Labelled photos from "gesture_captures", an image-classification folder in arabyte-src/KENNY-YOLO. The possible labels are: like, open palm.

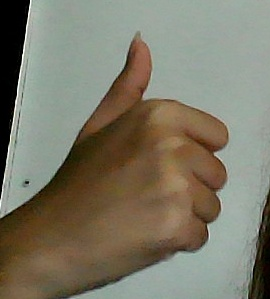
Label: like

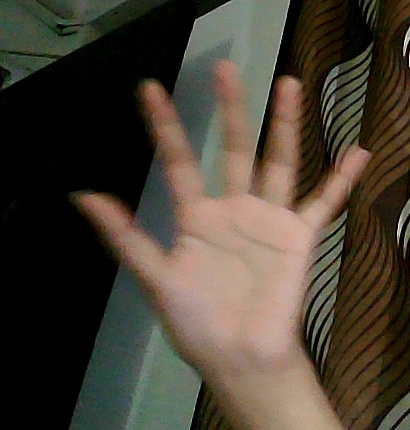
Label: open palm

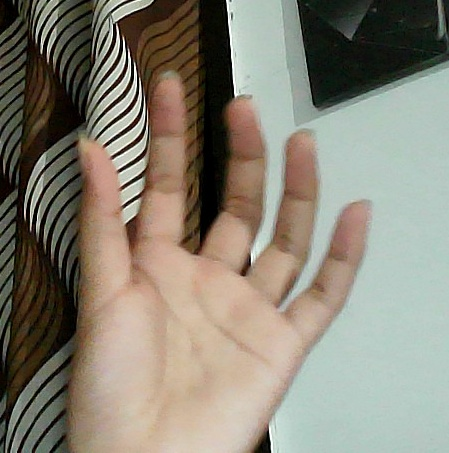
Label: open palm

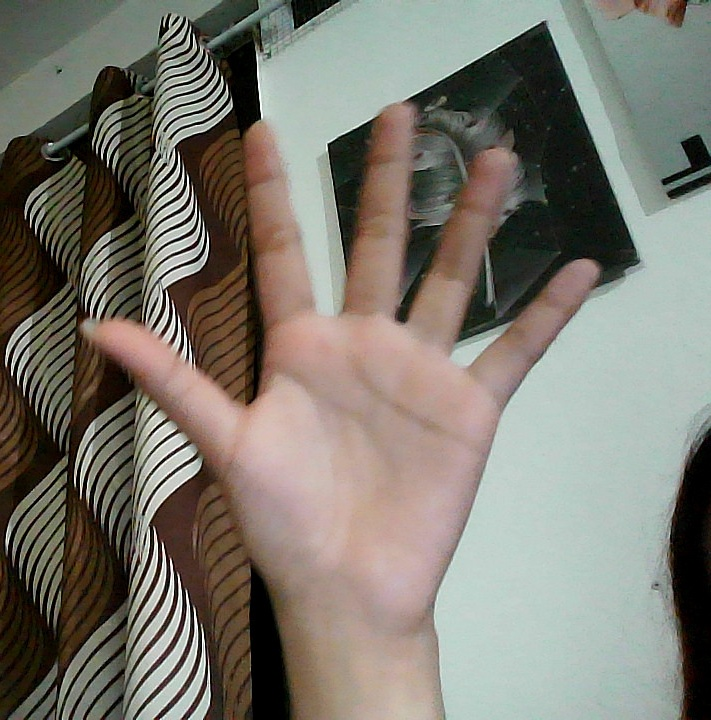
Label: open palm

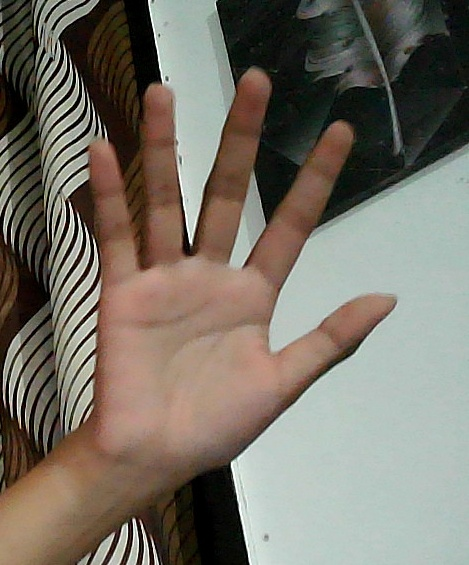
Label: open palm

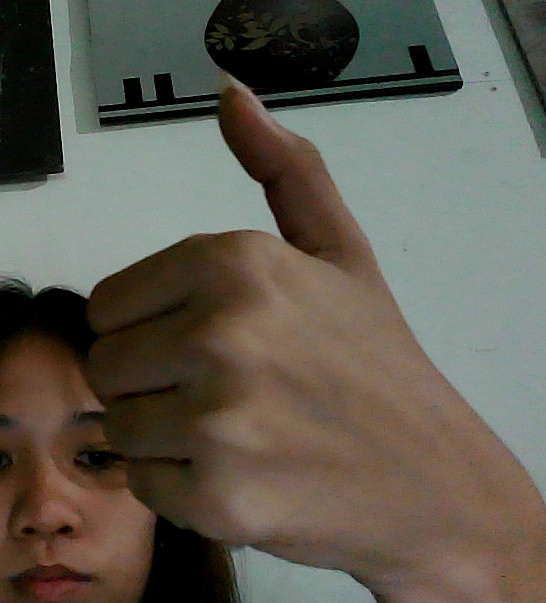
Label: like
